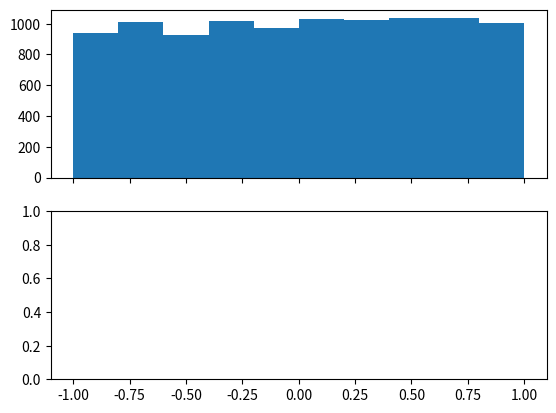

Write the Python code that produced this figure. (Note: this script raises an exception after producing the figure.)
# _*_ coding:utf-8 _*_
#input("enter input:\n")
import numpy
import scipy.special
import matplotlib.pyplot 
import random

def blockedgauss(mu,sigma):
    while True:
        numb = random.gauss(mu,sigma)
        if (numb > 0 and numb < 1):
            break
    return numb

a=blockedgauss(0, 2)
print(a)


import matplotlib.pyplot as plt
import scipy.stats as stats

lower, upper = -1, 1
mu, sigma = 0, 2
X = stats.truncnorm(
    (lower - mu) / sigma, (upper - mu) / sigma, loc=mu, scale=sigma)
N = stats.norm(loc=mu, scale=sigma)

fig, ax = plt.subplots(2, sharex=True)
ax[0].hist(X.rvs(10000), normed=True)
ax[1].hist(N.rvs(10000), normed=True)
plt.show()



import scipy.stats
lower = 0
upper = 1
mu = 0.5
sigma = 0.1
N = 10

samples = scipy.stats.truncnorm.rvs(
          (lower-mu)/sigma,(upper-mu)/sigma,loc=mu,scale=sigma,size=N)
print(samples)


import numpy as np
import matplotlib.pyplot as plt

val_min = 0
val_max = 1
variation = (val_max - val_min)/2
std_dev = variation/3
mean = (val_max + val_min)/2
dist_normal = np.random.normal(mean, std_dev,  100)
print('Normal distribution\n\tMin: 0:.2f, Max: 1:.2f'
      .format(dist_normal.min(), dist_normal.max()))
plt.hist(dist_normal, bins=30)
plt.show()

import numpy as np
import matplotlib.pyplot as plt

val_min = 1400
val_max = 2800
variation = (val_max - val_min)/2
std_dev = variation/3
mean = (val_max + val_min)/2
fig, ax = plt.subplots(3, 3)
plt.suptitle("Histogram examples by Davidson Lima (github.com/davidsonlima)", 
             fontweight='bold')
i = 0
j = 0
pos = 1
while (i < 3):
    while (j < 3):
        dist_normal = np.random.normal(mean, std_dev,  100)
        max_min = 'Min: 0:.2f, Max: 1:.2f'.format(dist_normal.min(), dist_normal.max())
        ax[i, j].hist(dist_normal, bins=30, label='Dist' + str(pos))
        ax[i, j].set_title('Normal distribution ' + str(pos))
        ax[i, j].legend()
        ax[i, j].text(mean, 0, max_min, horizontalalignment='center', color='white')
        print('Normal distribution 0\n\tMin: 1:.2f, Max: 2:.2f'
              .format(pos, dist_normal.min(), dist_normal.max()))
        j += 1
        pos += 1
    j = 0
    i += 1
plt.show()



